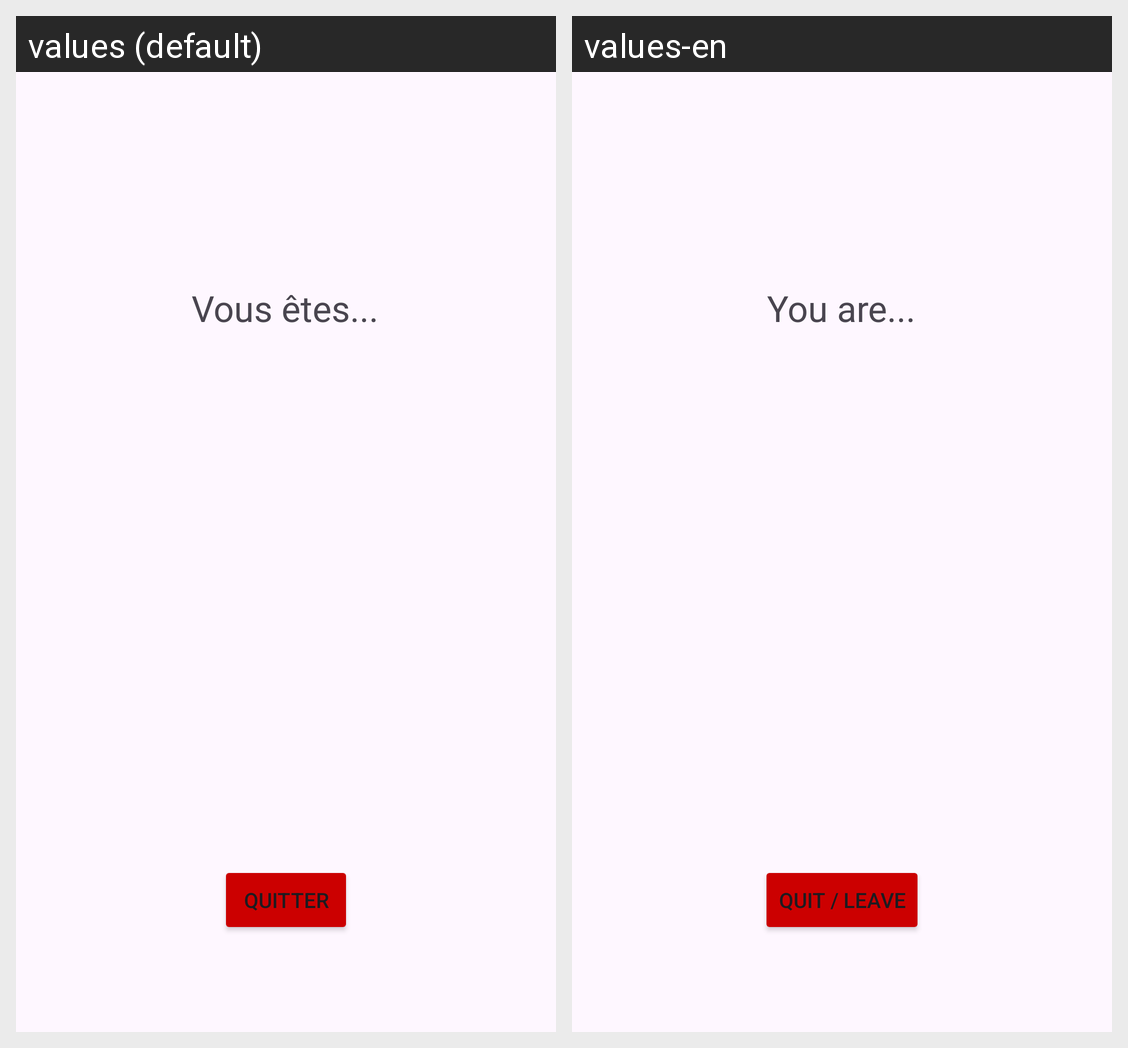

The Android screen above is rendered under two locales of the same app. Produce the string resources it draws, with the default and per-locale values.
Android screen res/layout/result.xml rendered under 2 locales, left to right: values (default), values-en. Device: Nexus 5 (rendered at 1080×1920; each locale shown at half size, 540×960, under a caption strip naming it); theme Theme.ProjetRPG.
Strings drawn on this screen, with the default value and each locale's value (text and hints the layout hard-codes, and strings that could not be matched under every locale, appear in the picture but are not listed):

quitter
  values: Quitter
  values-en: Quit / Leave

calcul_des_r_sultats
  values: Vous êtes...
  values-en: You are...
